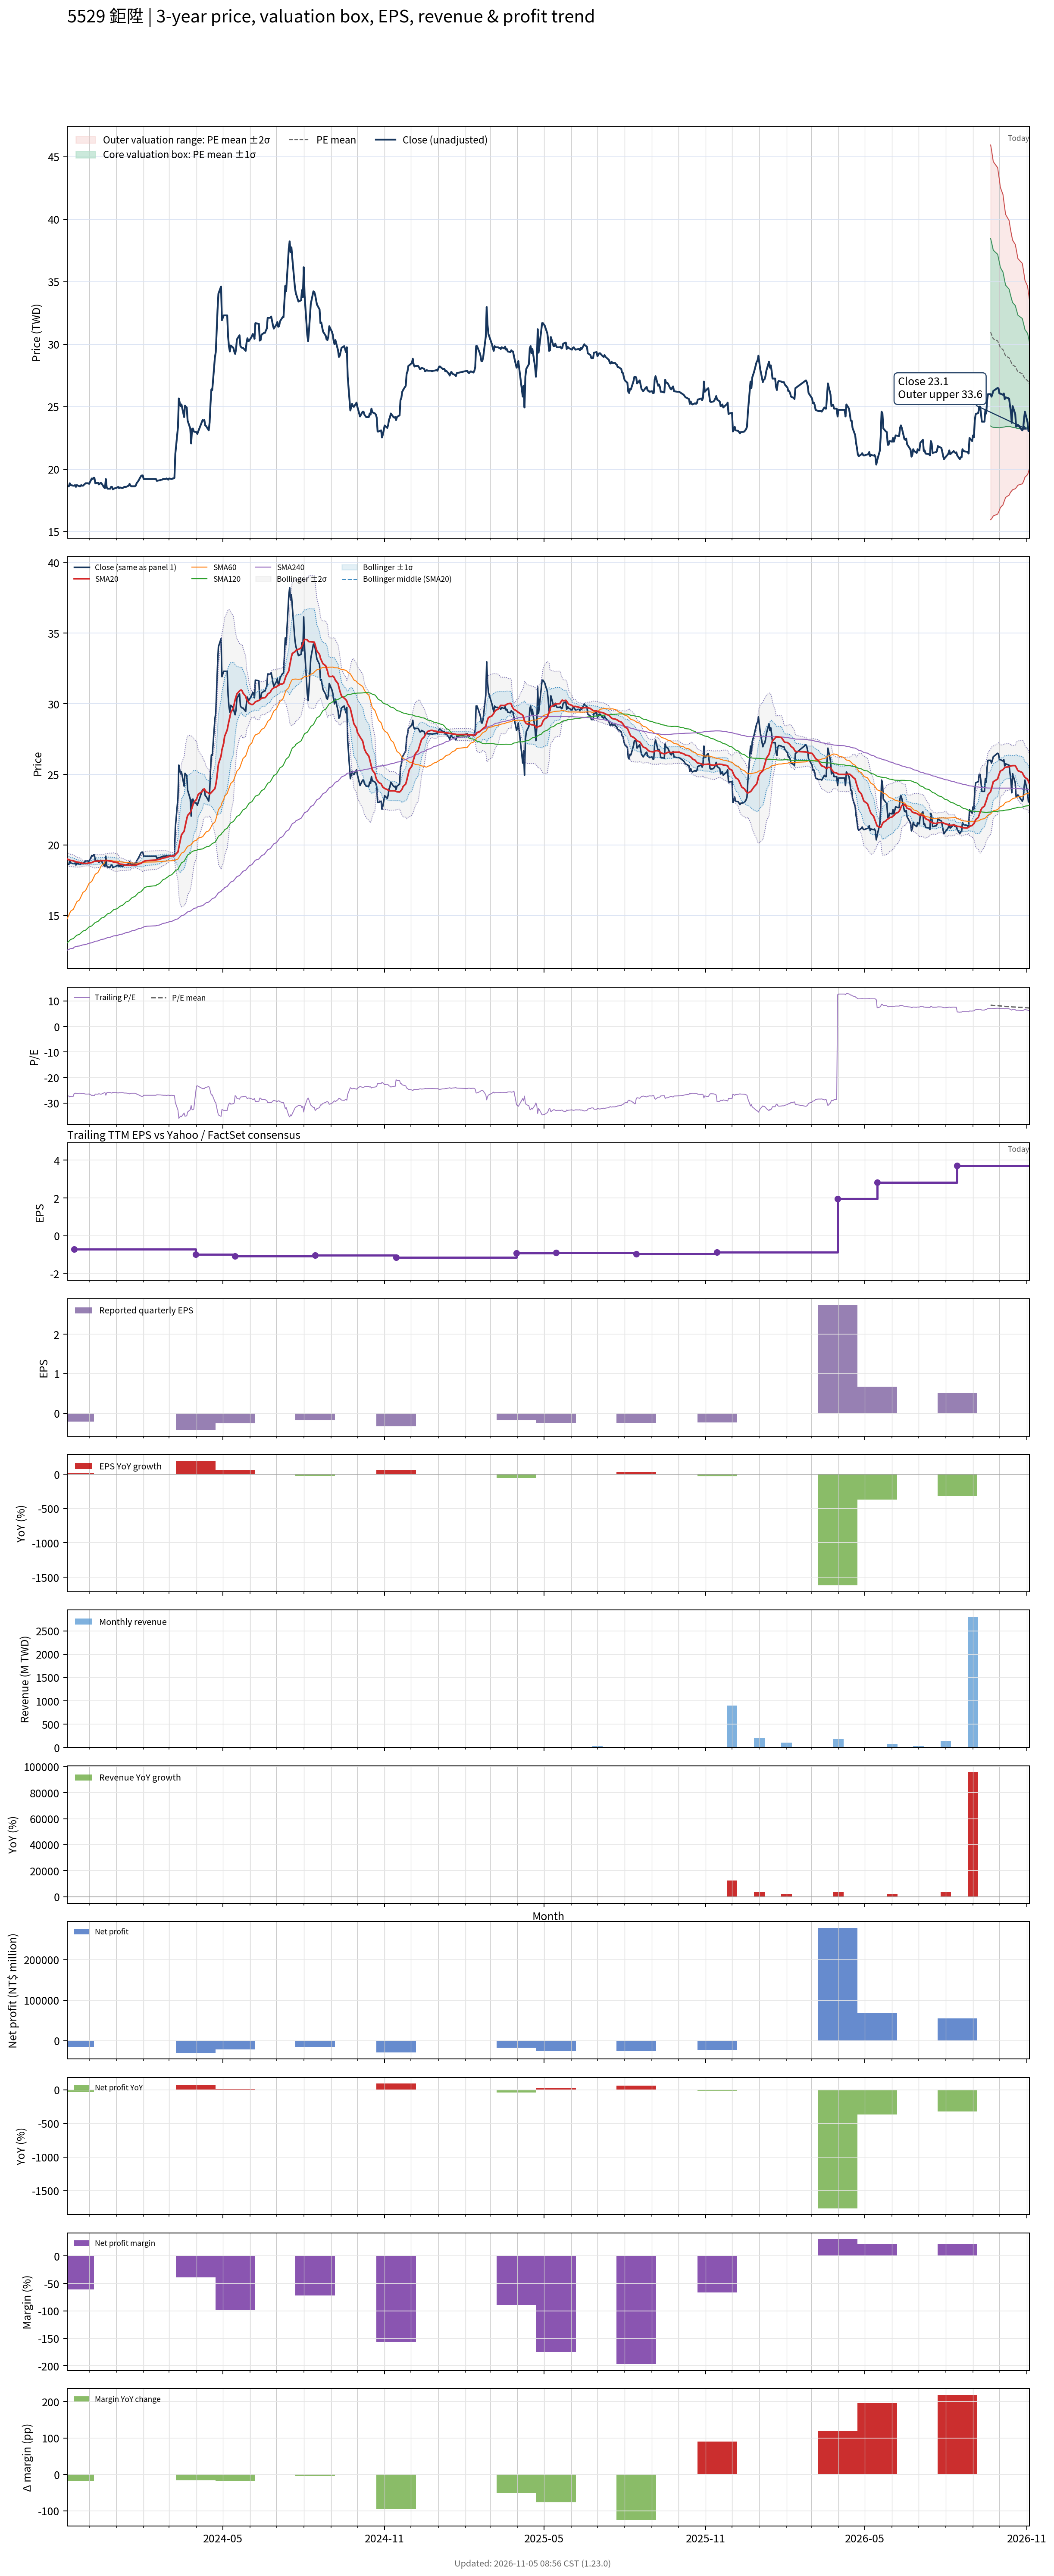

The data file committed next to this chart (first rows):
# chart-version: skill-stock-dynamic-val…
date, close, available_date, period_end, eps, ttm_eps, pe, pe_mean, pe_std, price_m2, price_m1, price_mean, price_p1, price_p2, forward_eps, forward_pe, forward_pe_mean, forward_pe_std, forward_price_m2, forward_price_m1, forward_price_mean, forward_price_p1, forward_price_p2, sma20
2023-11-06, 18.63, 2023-08-14, 2023-06-30, -0.23, -0.6836, -27.25, , , , , , , , , , , , , , , , , 19.02
2023-11-07, 18.63, 2023-08-14, 2023-06-30, -0.23, -0.6836, -27.25, , , , , , , , , , , , , , , , , 18.97
2023-11-08, 18.63, 2023-08-14, 2023-06-30, -0.23, -0.6836, -27.25, , , , , , , , , , , , , , , , , 18.95
2023-11-09, 18.87, 2023-08-14, 2023-06-30, -0.23, -0.6836, -27.61, , , , , , , , , , , , , , , , , 18.93
2023-11-10, 18.73, 2023-08-14, 2023-06-30, -0.23, -0.6836, -27.39, , , , , , , , , , , , , , , , , 18.91
2023-11-13, 18.68, 2023-08-14, 2023-06-30, -0.23, -0.6836, -27.32, , , , , , , , , , , , , , , , , 18.88
2023-11-14, 18.68, 2023-11-14, 2023-09-30, -0.21, -0.7125, -26.22, , , , , , , , , , , , , , , , , 18.86
2023-11-15, 18.73, 2023-11-14, 2023-09-30, -0.21, -0.7125, -26.28, , , , , , , , , , , , , , , , , 18.83
2023-11-16, 18.58, 2023-11-14, 2023-09-30, -0.21, -0.7125, -26.08, , , , , , , , , , , , , , , , , 18.81
2023-11-17, 18.73, 2023-11-14, 2023-09-30, -0.21, -0.7125, -26.28, , , , , , , , , , , , , , , , , 18.79
2023-11-20, 18.63, 2023-11-14, 2023-09-30, -0.21, -0.7125, -26.15, , , , , , , , , , , , , , , , , 18.77
2023-11-21, 18.63, 2023-11-14, 2023-09-30, -0.21, -0.7125, -26.15, , , , , , , , , , , , , , , , , 18.75
2023-11-22, 18.73, 2023-11-14, 2023-09-30, -0.21, -0.7125, -26.28, , , , , , , , , , , , , , , , , 18.73
2023-11-23, 18.68, 2023-11-14, 2023-09-30, -0.21, -0.7125, -26.22, , , , , , , , , , , , , , , , , 18.72
2023-11-24, 18.68, 2023-11-14, 2023-09-30, -0.21, -0.7125, -26.22, , , , , , , , , , , , , , , , , 18.7
2023-11-27, 18.87, 2023-11-14, 2023-09-30, -0.21, -0.7125, -26.49, , , , , , , , , , , , , , , , , 18.7
2023-11-28, 18.87, 2023-11-14, 2023-09-30, -0.21, -0.7125, -26.49, , , , , , , , , , , , , , , , , 18.7
2023-11-29, 18.87, 2023-11-14, 2023-09-30, -0.21, -0.7125, -26.49, , , , , , , , , , , , , , , , , 18.71
2023-11-30, 18.87, 2023-11-14, 2023-09-30, -0.21, -0.7125, -26.49, , , , , , , , , , , , , , , , , 18.72
2023-12-01, 18.82, 2023-11-14, 2023-09-30, -0.21, -0.7125, -26.42, , , , , , , , , , , , , , , , , 18.73
2023-12-04, 19.26, 2023-11-14, 2023-09-30, -0.21, -0.7125, -27.03, , , , , , , , , , , , , , , , , 18.76
2023-12-05, 19.21, 2023-11-14, 2023-09-30, -0.21, -0.7125, -26.96, , , , , , , , , , , , , , , , , 18.79
2023-12-06, 19.3, 2023-11-14, 2023-09-30, -0.21, -0.7125, -27.09, , , , , , , , , , , , , , , , , 18.82
2023-12-07, 19.3, 2023-11-14, 2023-09-30, -0.21, -0.7125, -27.09, , , , , , , , , , , , , , , , , 18.84
2023-12-08, 18.87, 2023-11-14, 2023-09-30, -0.21, -0.7125, -26.49, , , , , , , , , , , , , , , , , 18.85
2023-12-11, 18.92, 2023-11-14, 2023-09-30, -0.21, -0.7125, -26.55, , , , , , , , , , , , , , , , , 18.86
2023-12-12, 18.78, 2023-11-14, 2023-09-30, -0.21, -0.7125, -26.35, , , , , , , , , , , , , , , , , 18.87
2023-12-13, 18.82, 2023-11-14, 2023-09-30, -0.21, -0.7125, -26.42, , , , , , , , , , , , , , , , , 18.87
2023-12-14, 18.92, 2023-11-14, 2023-09-30, -0.21, -0.7125, -26.55, , , , , , , , , , , , , , , , , 18.89
2023-12-15, 18.87, 2023-11-14, 2023-09-30, -0.21, -0.7125, -26.49, , , , , , , , , , , , , , , , , 18.9
2023-12-18, 18.53, 2023-11-14, 2023-09-30, -0.21, -0.7125, -26.01, , , , , , , , , , , , , , , , , 18.89
2023-12-19, 18.49, 2023-11-14, 2023-09-30, -0.21, -0.7125, -25.95, , , , , , , , , , , , , , , , , 18.88
2023-12-20, 19.21, 2023-11-14, 2023-09-30, -0.21, -0.7125, -26.96, , , , , , , , , , , , , , , , , 18.91
2023-12-21, 18.53, 2023-11-14, 2023-09-30, -0.21, -0.7125, -26.01, , , , , , , , , , , , , , , , , 18.9
2023-12-22, 18.44, 2023-11-14, 2023-09-30, -0.21, -0.7125, -25.88, , , , , , , , , , , , , , , , , 18.89
2023-12-25, 18.44, 2023-11-14, 2023-09-30, -0.21, -0.7125, -25.88, , , , , , , , , , , , , , , , , 18.87
2023-12-26, 18.58, 2023-11-14, 2023-09-30, -0.21, -0.7125, -26.08, , , , , , , , , , , , , , , , , 18.85
2023-12-27, 18.58, 2023-11-14, 2023-09-30, -0.21, -0.7125, -26.08, , , , , , , , , , , , , , , , , 18.84
2023-12-28, 18.39, 2023-11-14, 2023-09-30, -0.21, -0.7125, -25.81, , , , , , , , , , , , , , , , , 18.81
2023-12-29, 18.44, 2023-11-14, 2023-09-30, -0.21, -0.7125, -25.88, , , , , , , , , , , , , , , , , 18.79
2024-01-02, 18.53, 2023-11-14, 2023-09-30, -0.21, -0.7125, -26.01, , , , , , , , , , , , , , , , , 18.76
2024-01-03, 18.58, 2023-11-14, 2023-09-30, -0.21, -0.7125, -26.08, , , , , , , , , , , , , , , , , 18.73
2024-01-04, 18.49, 2023-11-14, 2023-09-30, -0.21, -0.7125, -25.95, , , , , , , , , , , , , , , , , 18.69
2024-01-05, 18.53, 2023-11-14, 2023-09-30, -0.21, -0.7125, -26.01, , , , , , , , , , , , , , , , , 18.65
2024-01-08, 18.49, 2023-11-14, 2023-09-30, -0.21, -0.7125, -25.95, , , , , , , , , , , , , , , , , 18.63
2024-01-09, 18.53, 2023-11-14, 2023-09-30, -0.21, -0.7125, -26.01, , , , , , , , , , , , , , , , , 18.61
2024-01-10, 18.58, 2023-11-14, 2023-09-30, -0.21, -0.7125, -26.08, , , , , , , , , , , , , , , , , 18.6
2024-01-11, 18.58, 2023-11-14, 2023-09-30, -0.21, -0.7125, -26.08, , , , , , , , , , , , , , , , , 18.59
2024-01-12, 18.58, 2023-11-14, 2023-09-30, -0.21, -0.7125, -26.08, , , , , , , , , , , , , , , , , 18.57
2024-01-15, 18.68, 2023-11-14, 2023-09-30, -0.21, -0.7125, -26.22, , , , , , , , , , , , , , , , , 18.56
2024-01-16, 18.82, 2023-11-14, 2023-09-30, -0.21, -0.7125, -26.42, , , , , , , , , , , , , , , , , 18.58
2024-01-17, 18.68, 2023-11-14, 2023-09-30, -0.21, -0.7125, -26.22, , , , , , , , , , , , , , , , , 18.58
2024-01-18, 18.63, 2023-11-14, 2023-09-30, -0.21, -0.7125, -26.15, , , , , , , , , , , , , , , , , 18.56
2024-01-19, 18.63, 2023-11-14, 2023-09-30, -0.21, -0.7125, -26.15, , , , , , , , , , , , , , , , , 18.56
2024-01-22, 18.63, 2023-11-14, 2023-09-30, -0.21, -0.7125, -26.15, , , , , , , , , , , , , , , , , 18.57
2024-01-23, 18.68, 2023-11-14, 2023-09-30, -0.21, -0.7125, -26.22, , , , , , , , , , , , , , , , , 18.58
2024-01-24, 18.87, 2023-11-14, 2023-09-30, -0.21, -0.7125, -26.49, , , , , , , , , , , , , , , , , 18.6
2024-01-25, 18.97, 2023-11-14, 2023-09-30, -0.21, -0.7125, -26.62, , , , , , , , , , , , , , , , , 18.62
2024-01-26, 19.06, 2023-11-14, 2023-09-30, -0.21, -0.7125, -26.76, , , , , , , , , , , , , , , , , 18.65
... 667 more rows
